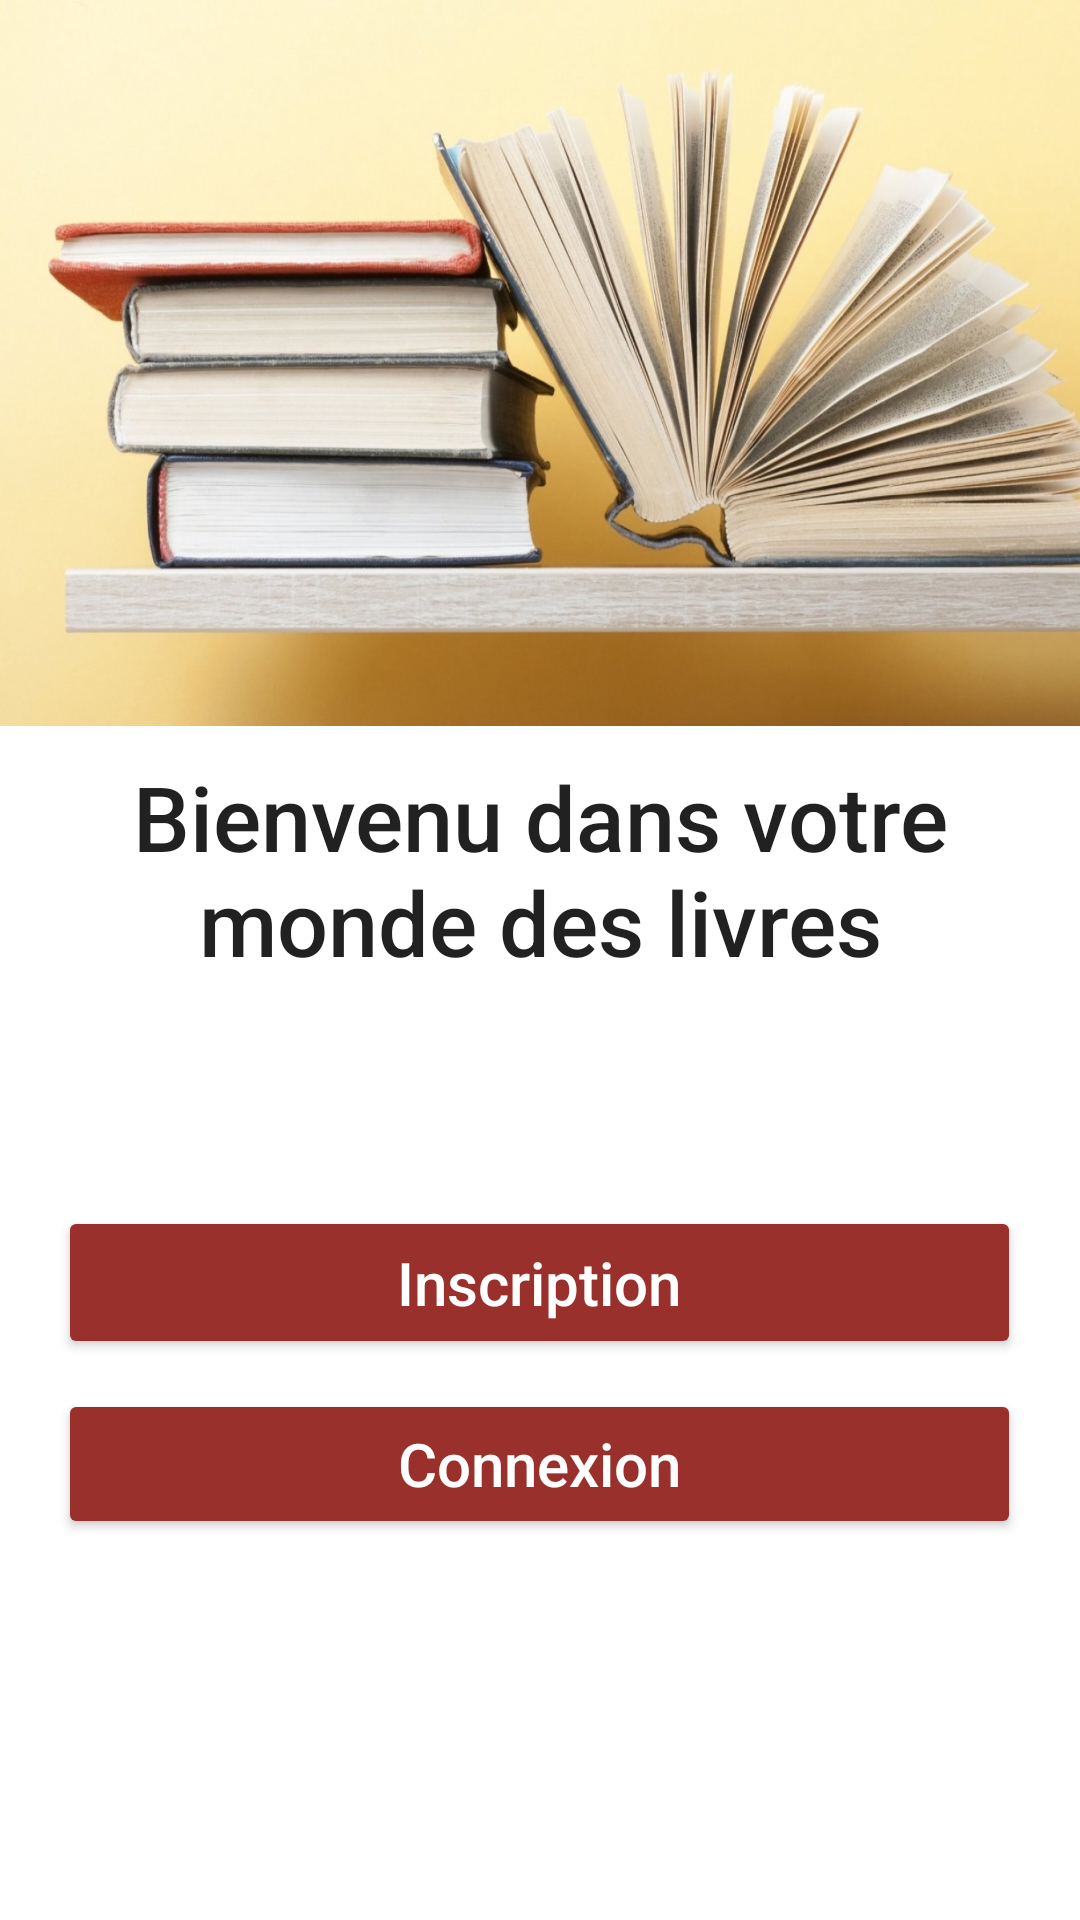

Reconstruct the res/layout file that produces this screen, plus the resources it refers to.
<!-- AndroidManifest.xml: application theme your_book_theme -->
<!-- res/layout/activity_main.xml -->
<?xml version="1.0" encoding="utf-8"?>
<LinearLayout xmlns:android="http://schemas.android.com/apk/res/android"
    xmlns:app="http://schemas.android.com/apk/res-auto"
    xmlns:tools="http://schemas.android.com/tools"
    android:layout_width="match_parent"
    android:layout_height="match_parent"
    android:orientation="vertical"
    tools:context=".my_app.ui.activities.MainActivity">


    <LinearLayout
        android:layout_width="match_parent"
        android:layout_height="242dp"
        android:background="@mipmap/books">

    </LinearLayout>

    <LinearLayout
        android:id="@+id/paragraphe"
        android:layout_width="match_parent"
        android:layout_height="150dp"
        android:layout_marginTop="10dp">

        <TextView
            android:id="@+id/textView"
            android:layout_width="wrap_content"
            android:layout_height="200dp"
            android:layout_gravity="center_horizontal"
            android:text="Bienvenu dans votre monde des livres"
            android:textAlignment="center"
            android:textAppearance="@style/TextAppearance.AppCompat.Title"
            android:textSize="30sp" />
    </LinearLayout>


    <Button
        android:id="@+id/Inscription"
        android:layout_width="321dp"
        android:layout_height="51dp"
        android:layout_gravity="center"
        android:text="@string/btn_inscri_acceuil"
        android:textAllCaps="false"
        android:textColor="#FFFFFF"
        android:textSize="20dp"
        app:backgroundTint="@color/red"
        app:cornerRadius="40dp"
        app:shapeAppearance="@color/teal_200" />

        <Button
            android:id="@+id/Connexion"
            android:layout_width="321dp"
            android:layout_height="50dp"
            android:layout_gravity="center"
            android:layout_marginTop="10dp"
            app:backgroundTint="@color/red"
            app:cornerRadius="40dp"
            app:shapeAppearance="@color/teal_200"
            android:text="@string/btn_cnx_acceuil"
            android:textAllCaps="false"
            android:textColor="#FFFFFF"
            android:textSize="20dp" />


</LinearLayout>
<!-- resources referenced by this layout -->
<resources>
  <color name="red">#99302B</color>
  <color name="teal_200">#FF03DAC5</color>
  <!-- mipmap books: jpg bitmap (mipmap-mdpi, 316794 bytes) -->
  <string name="btn_cnx_acceuil">Connexion</string>
  <string name="btn_inscri_acceuil">Inscription</string>
  <style name="your_book_theme" parent="Theme.MaterialComponents.Light.NoActionBar">
          
          <item name="colorPrimary">@color/purple_500</item>
          <item name="colorPrimaryVariant">@color/purple_700</item>
          <item name="colorOnPrimary">@color/white</item>
          
          <item name="colorSecondary">@color/teal_200</item>
          <item name="colorSecondaryVariant">@color/teal_700</item>
          <item name="colorOnSecondary">@color/black</item>
          
          <item name="android:statusBarColor" tools:targetApi="l">?attr/colorSecondaryVariant</item>
          
      </style>
  <color name="purple_500">#FF6200EE</color>
  <color name="purple_700">#FF3700B3</color>
  <color name="white">#FFFFFFFF</color>
  <color name="teal_700">#FF018786</color>
  <color name="black">#FF000000</color>
</resources>
